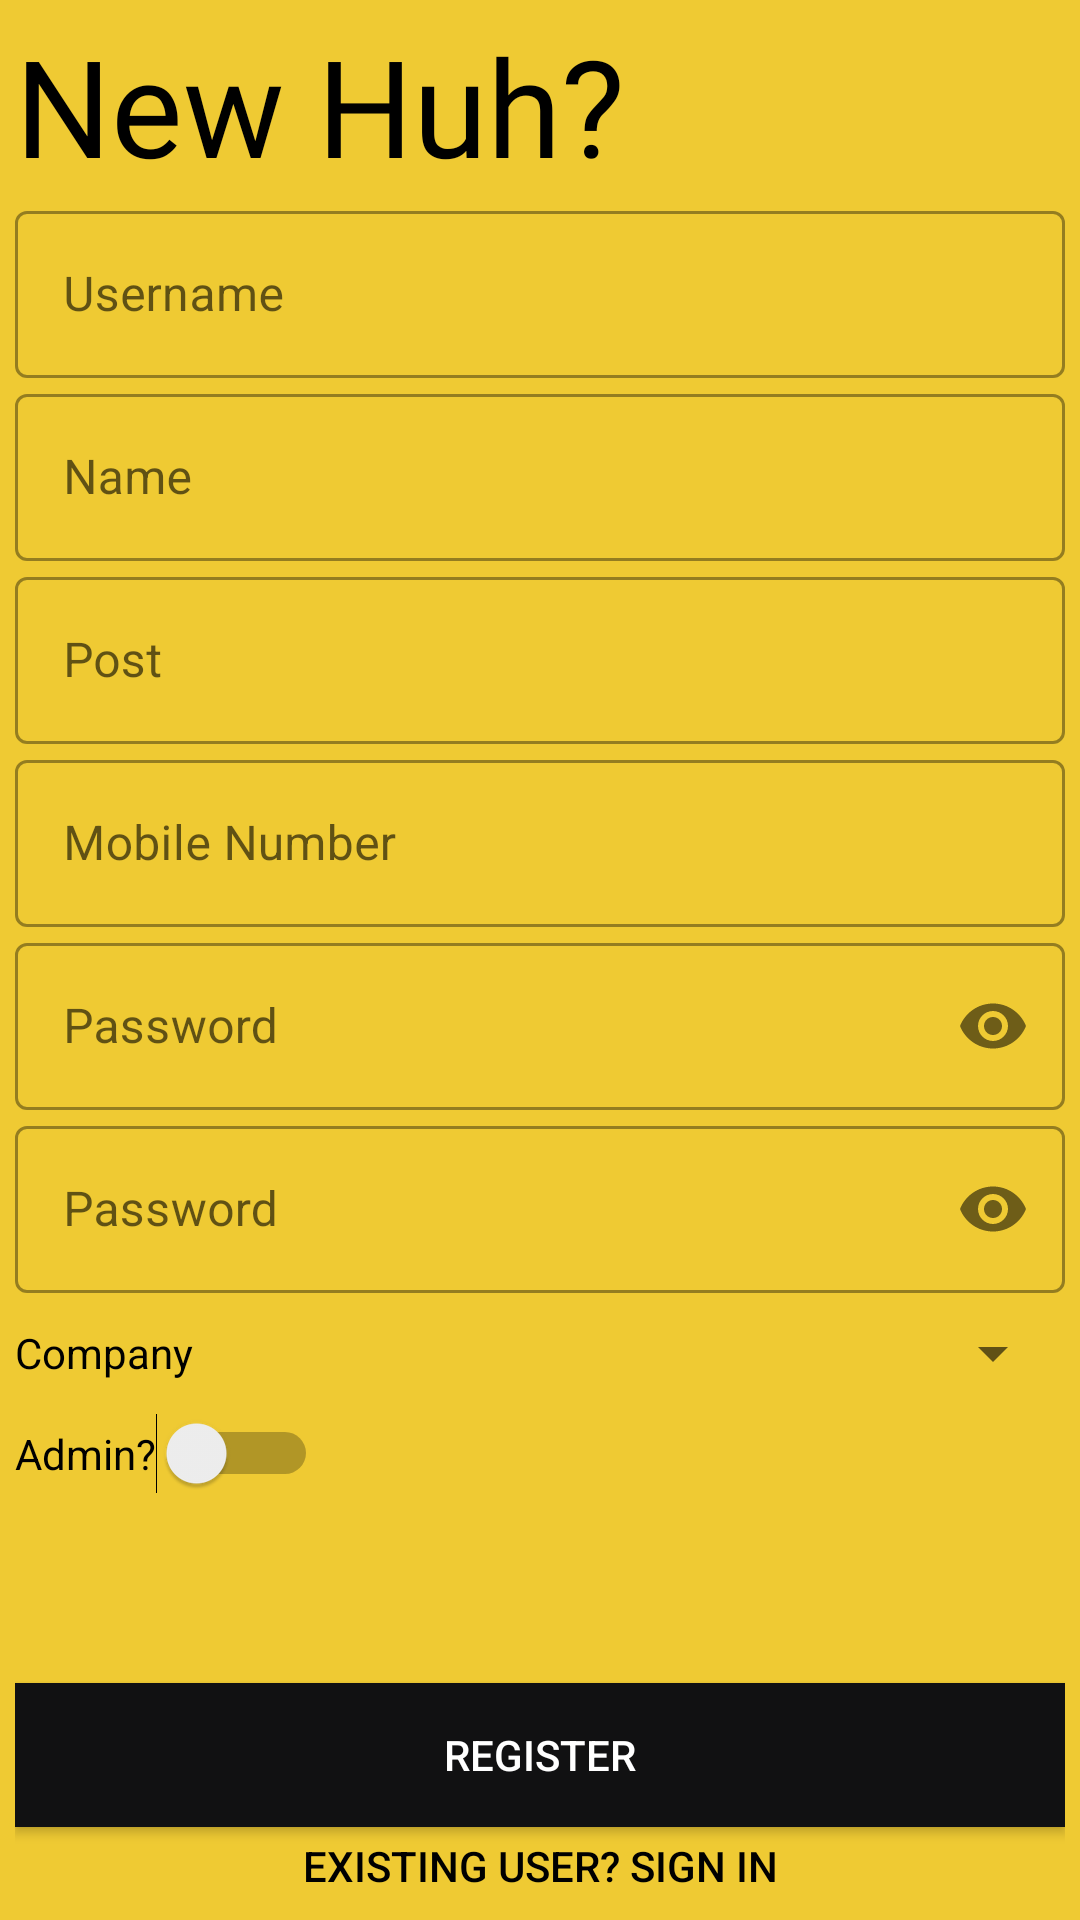

Layout XML and referenced resources for this Android screen:
<!-- AndroidManifest.xml: application theme Theme.Empass -->
<!-- res/layout/activity_signup.xml -->
<?xml version="1.0" encoding="utf-8"?>
<LinearLayout xmlns:android="http://schemas.android.com/apk/res/android"
    android:layout_height="match_parent"
    android:layout_width="match_parent"
    xmlns:app="http://schemas.android.com/apk/res-auto"
    android:background="#efca33"
    android:orientation="vertical"
    android:padding="5dp">
    <TextView
        android:layout_width="match_parent"
        android:layout_height="wrap_content"
        android:text="New Huh?"
        android:textSize="45dp"
        android:textColor="@color/black"
        android:fontFamily="@font/bungee_inline"/>
    <com.google.android.material.textfield.TextInputLayout
        android:layout_width="match_parent"
        android:layout_height="wrap_content"
        android:hint="Username"
        style="@style/Widget.MaterialComponents.TextInputLayout.OutlinedBox">
    <com.google.android.material.textfield.TextInputEditText
        android:layout_width="match_parent"
        android:layout_height="wrap_content"
        android:id="@+id/userIdNew"
        android:textColor="@color/black"/>
    </com.google.android.material.textfield.TextInputLayout>
    <com.google.android.material.textfield.TextInputLayout
        android:layout_width="match_parent"
        android:layout_height="wrap_content"
        android:hint="Name"
        style="@style/Widget.MaterialComponents.TextInputLayout.OutlinedBox">
        <com.google.android.material.textfield.TextInputEditText
            android:id="@+id/nameNew"
            android:layout_width="match_parent"
            android:layout_height="wrap_content"
            android:textColor="@color/black"/>
    </com.google.android.material.textfield.TextInputLayout>
    <com.google.android.material.textfield.TextInputLayout
        android:layout_width="match_parent"
        android:layout_height="wrap_content"
        android:hint="Post"
        style="@style/Widget.MaterialComponents.TextInputLayout.OutlinedBox">
        <com.google.android.material.textfield.TextInputEditText
            android:layout_width="match_parent"
            android:layout_height="wrap_content"
            android:id="@+id/postNew"
            android:textColor="@color/black"/>
    </com.google.android.material.textfield.TextInputLayout>
    <com.google.android.material.textfield.TextInputLayout
        android:layout_width="match_parent"
        android:layout_height="wrap_content"
        android:hint="Mobile Number"
        style="@style/Widget.MaterialComponents.TextInputLayout.OutlinedBox">
        <com.google.android.material.textfield.TextInputEditText
            android:layout_width="match_parent"
            android:layout_height="wrap_content"
            android:id="@+id/numberNew"
            android:textColor="@color/black"/>
    </com.google.android.material.textfield.TextInputLayout>
    <com.google.android.material.textfield.TextInputLayout
        android:layout_width="match_parent"
        android:layout_height="wrap_content"
        android:hint="Password"
        style="@style/Widget.MaterialComponents.TextInputLayout.OutlinedBox"
        app:passwordToggleEnabled="true">
        <com.google.android.material.textfield.TextInputEditText
            android:layout_width="match_parent"
            android:layout_height="wrap_content"
            android:id="@+id/passwordNew"
            android:password="true"
            android:textColor="@color/black"/>
    </com.google.android.material.textfield.TextInputLayout>
    <com.google.android.material.textfield.TextInputLayout
        android:layout_width="match_parent"
        android:layout_height="wrap_content"
        android:hint="Password"
        style="@style/Widget.MaterialComponents.TextInputLayout.OutlinedBox"
        app:passwordToggleEnabled="true">
        <com.google.android.material.textfield.TextInputEditText
            android:layout_width="match_parent"
            android:layout_height="wrap_content"
            android:id="@+id/repasswordNew"
            android:password="true"
            android:textColor="@color/black"/>
    </com.google.android.material.textfield.TextInputLayout>
    <LinearLayout
        android:layout_width="match_parent"
        android:layout_height="40dp"
        >
        <TextView
            android:layout_width="wrap_content"
            android:layout_height="match_parent"
            android:text="Company"
            android:textColor="@color/black"
            android:gravity="center"/>
        <Spinner
            android:id="@+id/company"
            android:layout_width="wrap_content"
            android:layout_height="match_parent"
            android:layout_weight="5"
            android:outlineAmbientShadowColor="@color/black"
            />
    </LinearLayout>
    <LinearLayout
        android:layout_width="match_parent"
        android:layout_height="wrap_content">
        <TextView
            android:layout_width="wrap_content"
            android:layout_height="wrap_content"
            android:text="Admin?"
            android:textColor="@color/black"
            />
        <Switch
            android:id="@+id/adminbtn"
            android:layout_width="wrap_content"
            android:layout_height="wrap_content"/>

    </LinearLayout>
    <com.google.android.material.textfield.TextInputLayout
        android:layout_width="match_parent"
        android:layout_height="wrap_content"
        android:visibility="invisible"
        android:hint="Password"
        android:id="@+id/adminPasswordLayout"
        style="@style/Widget.MaterialComponents.TextInputLayout.OutlinedBox"
        app:passwordToggleEnabled="true">
        <com.google.android.material.textfield.TextInputEditText
            android:layout_width="match_parent"
            android:layout_height="wrap_content"
            android:id="@+id/adminPassword"
            android:password="true"
            android:textColor="@color/black"/>
    </com.google.android.material.textfield.TextInputLayout>
    <Button
        android:id="@+id/sendDatabtn"
        android:layout_width="match_parent"
        android:layout_height="wrap_content"
        android:text="Register"
        android:background="#111112"
        android:textColor="#fff"
        android:layout_marginTop="2dp"/>
    <Button
        android:id="@+id/backbtn"
        android:layout_width="250dp"
        android:layout_height="wrap_content"
        android:background="#00000000"
        android:text="Existing User? Sign In"
        android:layout_gravity="center"
        android:textColor="@color/black"
        android:layout_margin="2dp"/>

</LinearLayout>
<!-- resources referenced by this layout -->
<resources>
  <style name="Theme.Empass" parent="Theme.MaterialComponents.DayNight.DarkActionBar">
          
          <item name="colorPrimary">@color/purple_500</item>
          <item name="colorPrimaryVariant">@color/purple_700</item>
          <item name="colorOnPrimary">@color/white</item>
          
          <item name="colorSecondary">@color/teal_200</item>
          <item name="colorSecondaryVariant">@color/teal_700</item>
          <item name="colorOnSecondary">@color/black</item>
          
          <item name="android:statusBarColor" tools:targetApi="l">?attr/colorPrimaryVariant</item>
          
      </style>
  <!-- not gathered from this repository: default colours our renderer supplied (Android Studio template values) -->
  <color name="purple_500">#FF6200EE</color>
  <color name="purple_700">#FF3700B3</color>
  <color name="teal_200">#FF03DAC5</color>
  <color name="teal_700">#FF018786</color>
  <color name="black">#FF000000</color>
  <color name="white">#FFFFFFFF</color>
</resources>
